Run: headless pygame with SDL's dummy video driver; simulated clock (each Clock.tick advances the game by its frame time, no real sleeping); random seed 0; keys injected as events and as key.get_pressed() state; no mouse input.
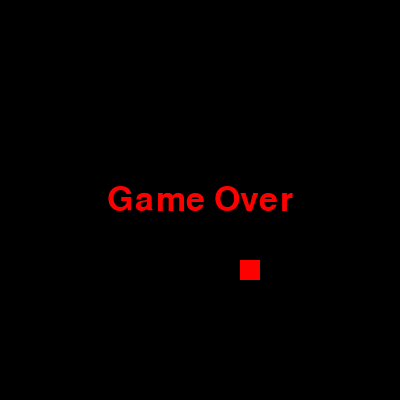
Frame 1 of 1 · flips 1–60 · no input (game ended)

The pygame program that drew these frames:

import pygame
import random

# Screen dimensions and grid size
screen_width = 400
screen_height = 400
box_size = 20
num_boxes = screen_width // box_size

# Colors
black = (0, 0, 0)
white = (255, 255, 255)
green = (0, 255, 0)
red = (255, 0, 0)

# Create screen
screen = pygame.display.set_mode((screen_width, screen_height))

def generate_food():
    return {
        'x': random.randint(0, num_boxes - 1) * box_size,
        'y': random.randint(0, num_boxes - 1) * box_size
    }

def draw_snake(snake):
    for segment in snake:
        pygame.draw.rect(screen, green if segment == snake[0] else white, pygame.Rect(segment['x'], segment['y'], box_size, box_size))

def draw_food(food):
    pygame.draw.rect(screen, red, pygame.Rect(food['x'], food['y'], box_size, box_size))

def move_snake(direction, snake):
    head = snake[0].copy()
    if direction == 'LEFT':
        head['x'] -= box_size
    elif direction == 'RIGHT':
        head['x'] += box_size
    elif direction == 'UP':
        head['y'] -= box_size
    elif direction == 'DOWN':
        head['y'] += box_size
    snake.insert(0, head)
    return snake

def check_collision(snake):
    head = snake[0]
    if head['x'] < 0 or head['x'] >= screen_width or head['y'] < 0 or head['y'] >= screen_height:
        return True
    for segment in snake[1:]:
        if head == segment:
            return True
    return False

def game_over_screen():
    font = pygame.font.SysFont('arial', 50)
    text = font.render('Game Over', True, red)
    text_rect = text.get_rect(center=(screen_width // 2, screen_height // 2))
    screen.blit(text, text_rect)
    pygame.display.flip()
    pygame.time.wait(2000)

def main():
    # Initialize Pygame
    pygame.init()

    # Set up display
    pygame.display.set_caption('Snake Game')

    # Clock for controlling the frame rate
    clock = pygame.time.Clock()
    snake_speed = 15

    # Initial snake and food positions
    snake = [{'x': 10 * box_size, 'y': 10 * box_size}]
    direction = 'RIGHT'
    food = generate_food()


    running = True
    while running:
        for event in pygame.event.get():
            if event.type == pygame.QUIT:
                running = False
            elif event.type == pygame.KEYDOWN:
                if event.key == pygame.K_LEFT and direction != 'RIGHT':
                    direction = 'LEFT'
                elif event.key == pygame.K_RIGHT and direction != 'LEFT':
                    direction = 'RIGHT'
                elif event.key == pygame.K_UP and direction != 'DOWN':
                    direction = 'UP'
                elif event.key == pygame.K_DOWN and direction != 'UP':
                    direction = 'DOWN'

        screen.fill(black)
        snake = move_snake(direction, snake)

        if snake[0]['x'] == food['x'] and snake[0]['y'] == food['y']:
            food = generate_food()
        else:
            snake.pop()

        if check_collision(snake):
            game_over_screen()
            running = False

        draw_snake(snake)
        draw_food(food)
        pygame.display.flip()
        clock.tick(snake_speed)

    pygame.quit()

if __name__ == '__main__':
    main()
